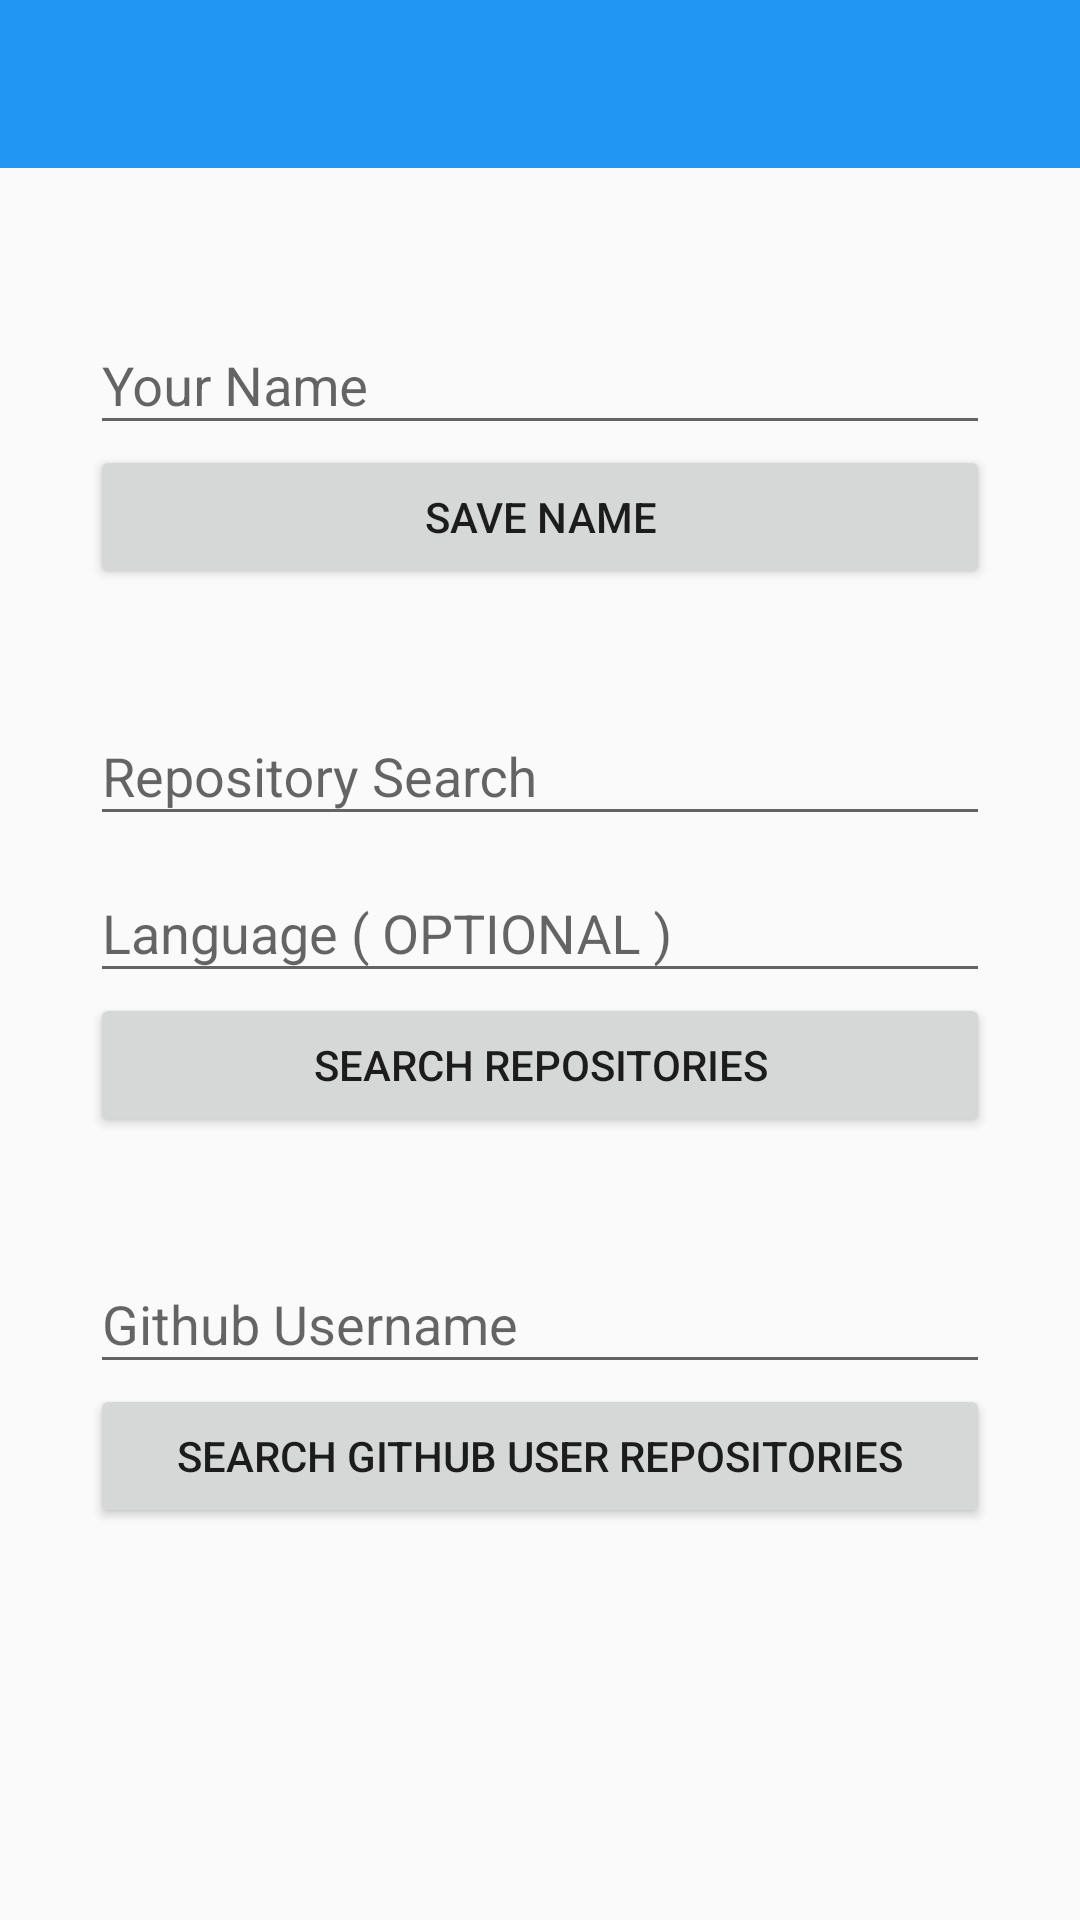

Write the Android layout XML for this screen, with the resource values it uses.
<!-- AndroidManifest.xml: application theme AppTheme -->
<!-- res/layout/activity_main.xml -->
<?xml version="1.0" encoding="utf-8"?>
<LinearLayout
	xmlns:android="http://schemas.android.com/apk/res/android"
	xmlns:app="http://schemas.android.com/apk/res-auto"
	android:layout_width="match_parent"
	android:layout_height="match_parent"
	android:orientation="vertical">

	<androidx.appcompat.widget.Toolbar
		android:id="@+id/toolbar"
		android:layout_width="match_parent"
		android:layout_height="wrap_content"
		android:background="@color/colorPrimary"
		android:minHeight="?attr/actionBarSize"
		app:theme="@style/ThemeOverlay.AppCompat.Dark.ActionBar"/>

	<LinearLayout
		android:layout_width="match_parent"
		android:layout_height="match_parent"
		android:orientation="vertical"
		android:paddingTop="10dp"
		android:paddingBottom="10dp"
		android:paddingEnd="30dp"
		android:paddingStart="30dp">

		<com.google.android.material.textfield.TextInputLayout
			android:id="@+id/inputLayoutName"
			android:layout_width="match_parent"
			android:layout_height="wrap_content"
			android:layout_marginTop="30dp">

			<EditText
				android:id="@+id/etName"
				android:layout_width="match_parent"
				android:layout_height="wrap_content"
				android:layout_marginTop="30dp"
				android:hint="@string/et_your_name"/>

		</com.google.android.material.textfield.TextInputLayout>

		<Button
			android:layout_width="match_parent"
			android:layout_height="wrap_content"
			android:onClick="saveName"
			android:text="@string/btn_save_name"/>

		<com.google.android.material.textfield.TextInputLayout
			android:id="@+id/inputLayoutRepoName"
			android:layout_width="match_parent"
			android:layout_height="wrap_content"
			android:layout_marginTop="30dp">

			<EditText
				android:id="@+id/etRepoName"
				android:layout_width="match_parent"
				android:layout_height="wrap_content"
				android:hint="@string/et_repository_search"/>
		</com.google.android.material.textfield.TextInputLayout>

		<com.google.android.material.textfield.TextInputLayout
			android:id="@+id/inputLayoutLanguage"
			android:layout_width="match_parent"
			android:layout_height="wrap_content">

			<EditText
				android:id="@+id/etLanguage"
				android:layout_width="match_parent"
				android:layout_height="wrap_content"
				android:hint="@string/et_language"/>
		</com.google.android.material.textfield.TextInputLayout>

		<Button
			android:layout_width="match_parent"
			android:layout_height="wrap_content"
			android:onClick="listRepositories"
			android:text="@string/btn_search_repositories"/>

		<com.google.android.material.textfield.TextInputLayout
			android:id="@+id/inputLayoutGithubUser"
			android:layout_width="match_parent"
			android:layout_height="wrap_content"
			android:layout_marginTop="30dp">

			<EditText
				android:id="@+id/etGithubUser"
				android:layout_width="match_parent"
				android:layout_height="wrap_content"
				android:hint="@string/et_hint_github_username"/>

		</com.google.android.material.textfield.TextInputLayout>

		<Button
			android:layout_width="match_parent"
			android:layout_height="wrap_content"
			android:onClick="listUserRepositories"
			android:text="@string/btn_search_github_user"/>

	</LinearLayout>

</LinearLayout>
<!-- resources referenced by this layout -->
<resources>
  <color name="colorPrimary">#2196F3</color>
  <string name="btn_save_name">Save Name</string>
  <string name="btn_search_github_user">Search Github User Repositories</string>
  <string name="btn_search_repositories">Search Repositories</string>
  <string name="et_hint_github_username">Github Username</string>
  <string name="et_language">Language ( OPTIONAL )</string>
  <string name="et_repository_search">Repository Search</string>
  <string name="et_your_name">Your Name</string>
  <style name="AppTheme" parent="Theme.AppCompat.Light.NoActionBar">
  		
  		<item name="colorPrimary">@color/colorPrimary</item>
  		<item name="colorPrimaryDark">@color/colorPrimaryDark</item>
  		<item name="colorAccent">@color/colorAccent</item>
  	</style>
  <color name="colorPrimaryDark">#1976D2</color>
  <color name="colorAccent">#FF5722</color>
</resources>
